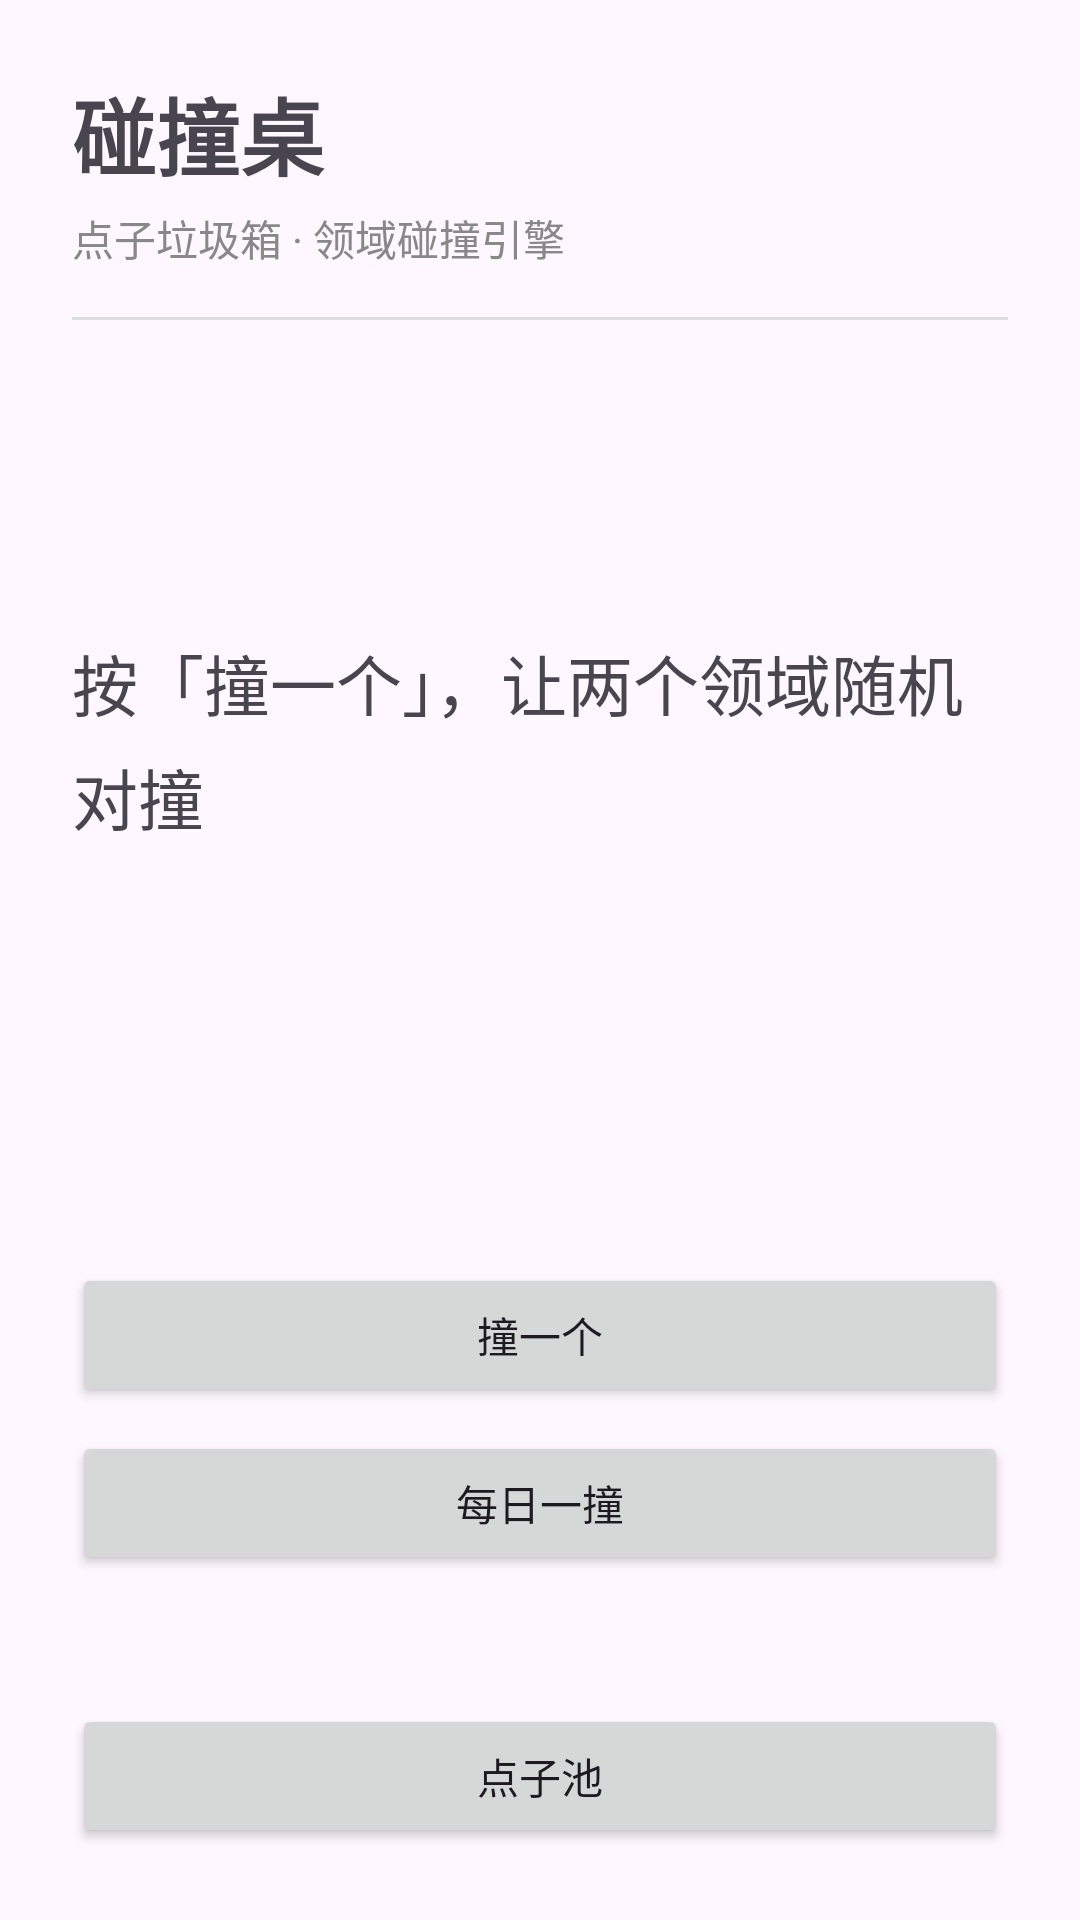

Reconstruct the res/layout file that produces this screen, plus the resources it refers to.
<!-- AndroidManifest.xml: application theme Theme.Collider -->
<!-- res/layout/activity_main.xml -->
<?xml version="1.0" encoding="utf-8"?>
<LinearLayout xmlns:android="http://schemas.android.com/apk/res/android"
    android:layout_width="match_parent"
    android:layout_height="match_parent"
    android:orientation="vertical"
    android:padding="24dp">

    <TextView
        android:id="@+id/titleText"
        android:layout_width="match_parent"
        android:layout_height="wrap_content"
        android:text="@string/app_name"
        android:textSize="28sp"
        android:textStyle="bold" />

    <TextView
        android:id="@+id/subtitleText"
        android:layout_width="match_parent"
        android:layout_height="wrap_content"
        android:layout_marginTop="4dp"
        android:text="@string/subtitle"
        android:textSize="14sp"
        android:textColor="#888888" />

    <View
        android:layout_width="match_parent"
        android:layout_height="1dp"
        android:layout_marginTop="16dp"
        android:background="#DDDDDD" />

    <LinearLayout
        android:layout_width="match_parent"
        android:layout_height="0dp"
        android:layout_weight="1"
        android:gravity="center_vertical"
        android:orientation="vertical">

        <TextView
            android:id="@+id/resultText"
            android:layout_width="match_parent"
            android:layout_height="wrap_content"
            android:lineSpacingExtra="6dp"
            android:text="@string/tap_to_start"
            android:textSize="22sp" />

        <TextView
            android:id="@+id/domainText"
            android:layout_width="match_parent"
            android:layout_height="wrap_content"
            android:layout_marginTop="16dp"
            android:textSize="14sp"
            android:textColor="#666666" />
    </LinearLayout>

    <Button
        android:id="@+id/btnCollide"
        android:layout_width="match_parent"
        android:layout_height="wrap_content"
        android:text="@string/collide" />

    <Button
        android:id="@+id/btnDaily"
        android:layout_width="match_parent"
        android:layout_height="wrap_content"
        android:layout_marginTop="8dp"
        android:text="@string/daily" />

    <TextView
        android:id="@+id/poolCountText"
        android:layout_width="match_parent"
        android:layout_height="wrap_content"
        android:layout_marginTop="16dp"
        android:gravity="center"
        android:textSize="14sp"
        android:textColor="#666666" />

    <Button
        android:id="@+id/btnPool"
        android:layout_width="match_parent"
        android:layout_height="wrap_content"
        android:layout_marginTop="8dp"
        android:text="@string/open_pool" />
</LinearLayout>
<!-- resources referenced by this layout -->
<resources>
  <string name="app_name">碰撞桌</string>
  <string name="collide">撞一个</string>
  <string name="daily">每日一撞</string>
  <string name="open_pool">点子池</string>
  <string name="subtitle">点子垃圾箱 · 领域碰撞引擎</string>
  <string name="tap_to_start">按「撞一个」，让两个领域随机对撞</string>
  <style name="Theme.Collider" parent="Theme.Material3.DayNight.NoActionBar">
          <item name="colorPrimary">#1E1B2E</item>
          <item name="colorOnPrimary">#FFFFFF</item>
      </style>
</resources>
